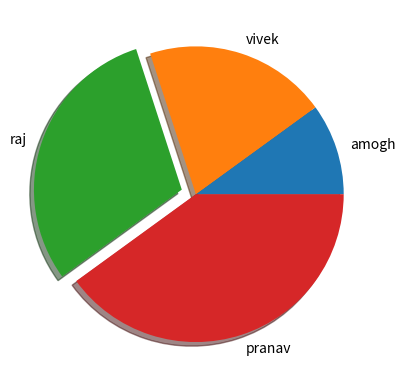

Reproduce this figure in Python.
import matplotlib.pyplot as plt
a=[2,4,6,8]
n=['amogh','vivek','raj','pranav']
v=[0,0,0.1,0]
plt.pie(a,labels=n,shadow=True,explode=v)
plt.show()
